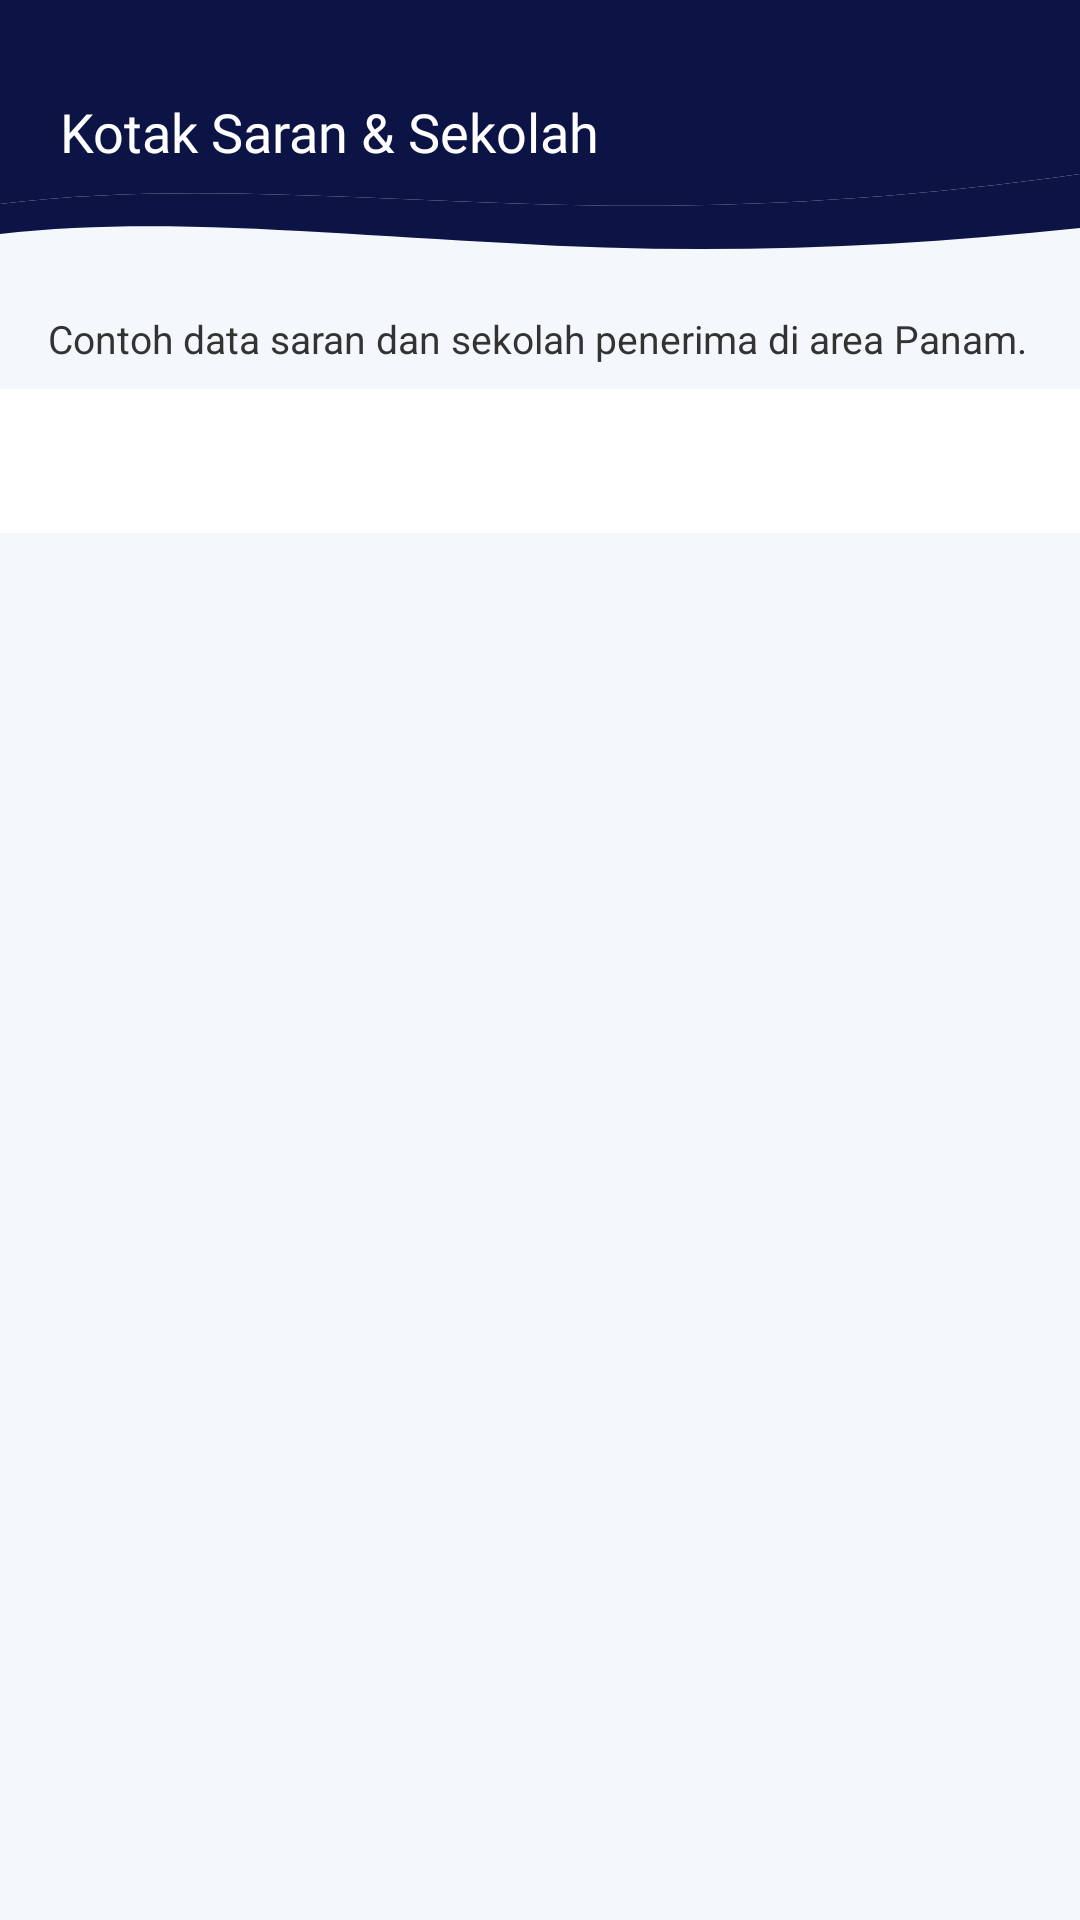

Here is an Android app screen rendered from its layout file. Give the layout XML and the strings, colors and styles it references.
<!-- AndroidManifest.xml: application theme Theme.JIPLays -->
<!-- res/layout/fragment_kotak_saran.xml -->
<?xml version="1.0" encoding="utf-8"?>
<androidx.constraintlayout.widget.ConstraintLayout xmlns:android="http://schemas.android.com/apk/res/android"
    xmlns:app="http://schemas.android.com/apk/res-auto"
    android:layout_width="match_parent"
    android:layout_height="match_parent"
    android:background="@color/background">

    <TextView
        android:id="@+id/tvHeaderKotakSaran"
        android:layout_width="0dp"
        android:layout_height="88dp"
        android:background="@drawable/bg_header_wave"
        android:fontFamily="@font/montserrat_bold"
        android:gravity="center_vertical"
        android:paddingHorizontal="20dp"
        android:text="Kotak Saran &amp; Sekolah"
        android:textColor="@color/white"
        android:textSize="18sp"
        app:layout_constraintEnd_toEndOf="parent"
        app:layout_constraintStart_toStartOf="parent"
        app:layout_constraintTop_toTopOf="parent" />

    <TextView
        android:id="@+id/tvKeteranganSaran"
        android:layout_width="0dp"
        android:layout_height="wrap_content"
        android:layout_marginStart="16dp"
        android:layout_marginTop="16dp"
        android:layout_marginEnd="16dp"
        android:text="Contoh data saran dan sekolah penerima di area Panam."
        android:textColor="@color/text_body"
        android:textSize="13sp"
        app:layout_constraintEnd_toEndOf="parent"
        app:layout_constraintStart_toStartOf="parent"
        app:layout_constraintTop_toBottomOf="@id/tvHeaderKotakSaran" />

    <com.google.android.material.tabs.TabLayout
        android:id="@+id/tabSekolah"
        android:layout_width="0dp"
        android:layout_height="wrap_content"
        android:layout_marginTop="8dp"
        android:background="@color/white"
        app:tabIndicatorColor="@color/primary_blue"
        app:tabIndicatorHeight="3dp"
        app:tabSelectedTextColor="@color/primary_blue"
        app:tabTextColor="@color/text_body"
        app:layout_constraintEnd_toEndOf="parent"
        app:layout_constraintStart_toStartOf="parent"
        app:layout_constraintTop_toBottomOf="@id/tvKeteranganSaran" />

    <androidx.viewpager2.widget.ViewPager2
        android:id="@+id/viewPagerSaran"
        android:layout_width="0dp"
        android:layout_height="0dp"
        android:layout_marginTop="8dp"
        app:layout_constraintBottom_toBottomOf="parent"
        app:layout_constraintEnd_toEndOf="parent"
        app:layout_constraintStart_toStartOf="parent"
        app:layout_constraintTop_toBottomOf="@id/tabSekolah" />

</androidx.constraintlayout.widget.ConstraintLayout>
<!-- resources referenced by this layout -->
<resources>
  <color name="background">#F4F7FB</color>
  <color name="primary_blue">#2B5C92</color>
  <color name="text_body">#333333</color>
  <color name="white">#FFFFFF</color>
  <!-- drawable bg_header_wave (drawable) -->
  <vector xmlns:android="http://schemas.android.com/apk/res/android"
      android:width="360dp"
      android:height="88dp"
      android:viewportWidth="360"
      android:viewportHeight="88">
      <path
          android:fillColor="@color/primary_navy"
          android:pathData="M0,0H360V58C297,67 238,70 177,68C113,66 56,61 0,68Z" />
      <path
          android:fillColor="@color/primary_navy"
          android:pathData="M0,68C56,61 113,66 177,68C238,70 297,67 360,58V76C295,83 232,85 169,81C108,78 52,72 0,78Z" />
  </vector>
  <style name="Theme.JIPLays" parent="Base.Theme.JIPLays" />
  <color name="primary_navy">#0C1446</color>
  <style name="Base.Theme.JIPLays" parent="Theme.Material3.DayNight.NoActionBar">
          <item name="colorPrimary">@color/primary_blue</item>
          <item name="colorPrimaryVariant">@color/primary_navy</item>
          <item name="colorOnPrimary">@color/white</item>
          <item name="colorSecondary">@color/accent_blue</item>
          <item name="colorOnSecondary">@color/white</item>
          <item name="android:statusBarColor">@color/primary_navy</item>
          <item name="android:windowBackground">@color/background</item>
      </style>
  <color name="accent_blue">#1E88E5</color>
</resources>
